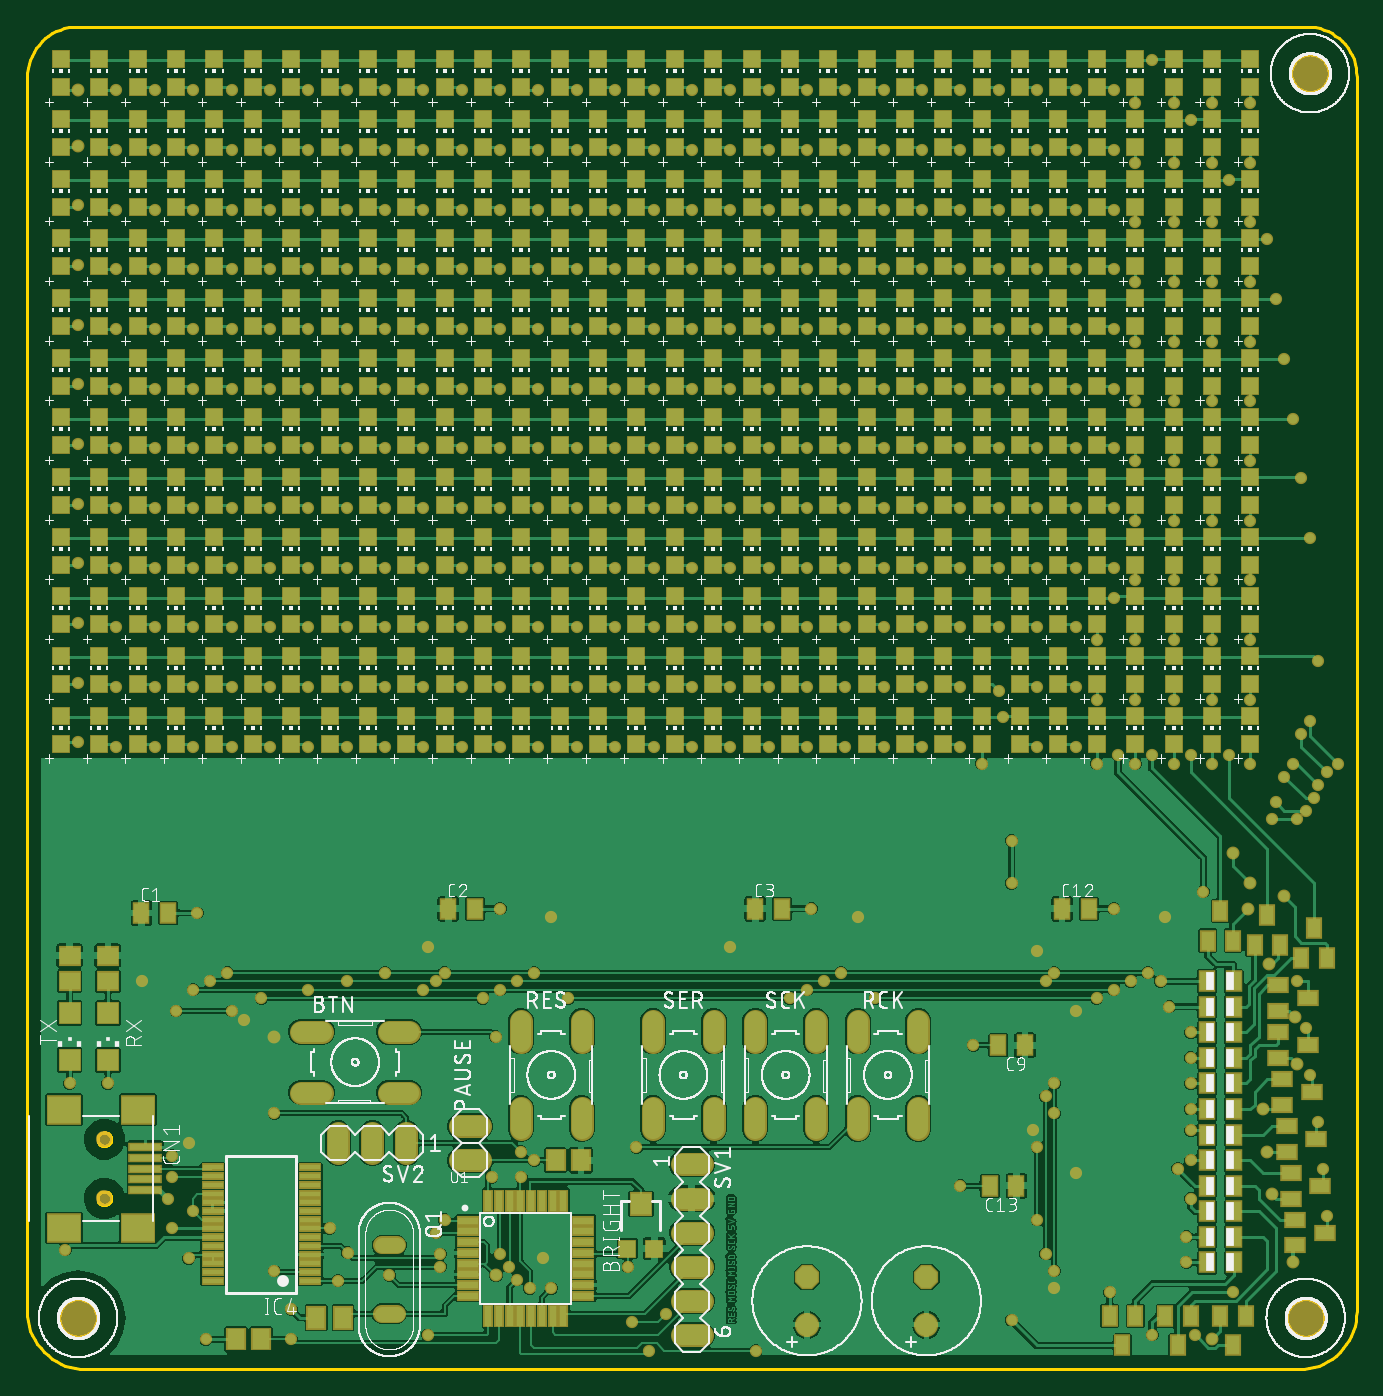
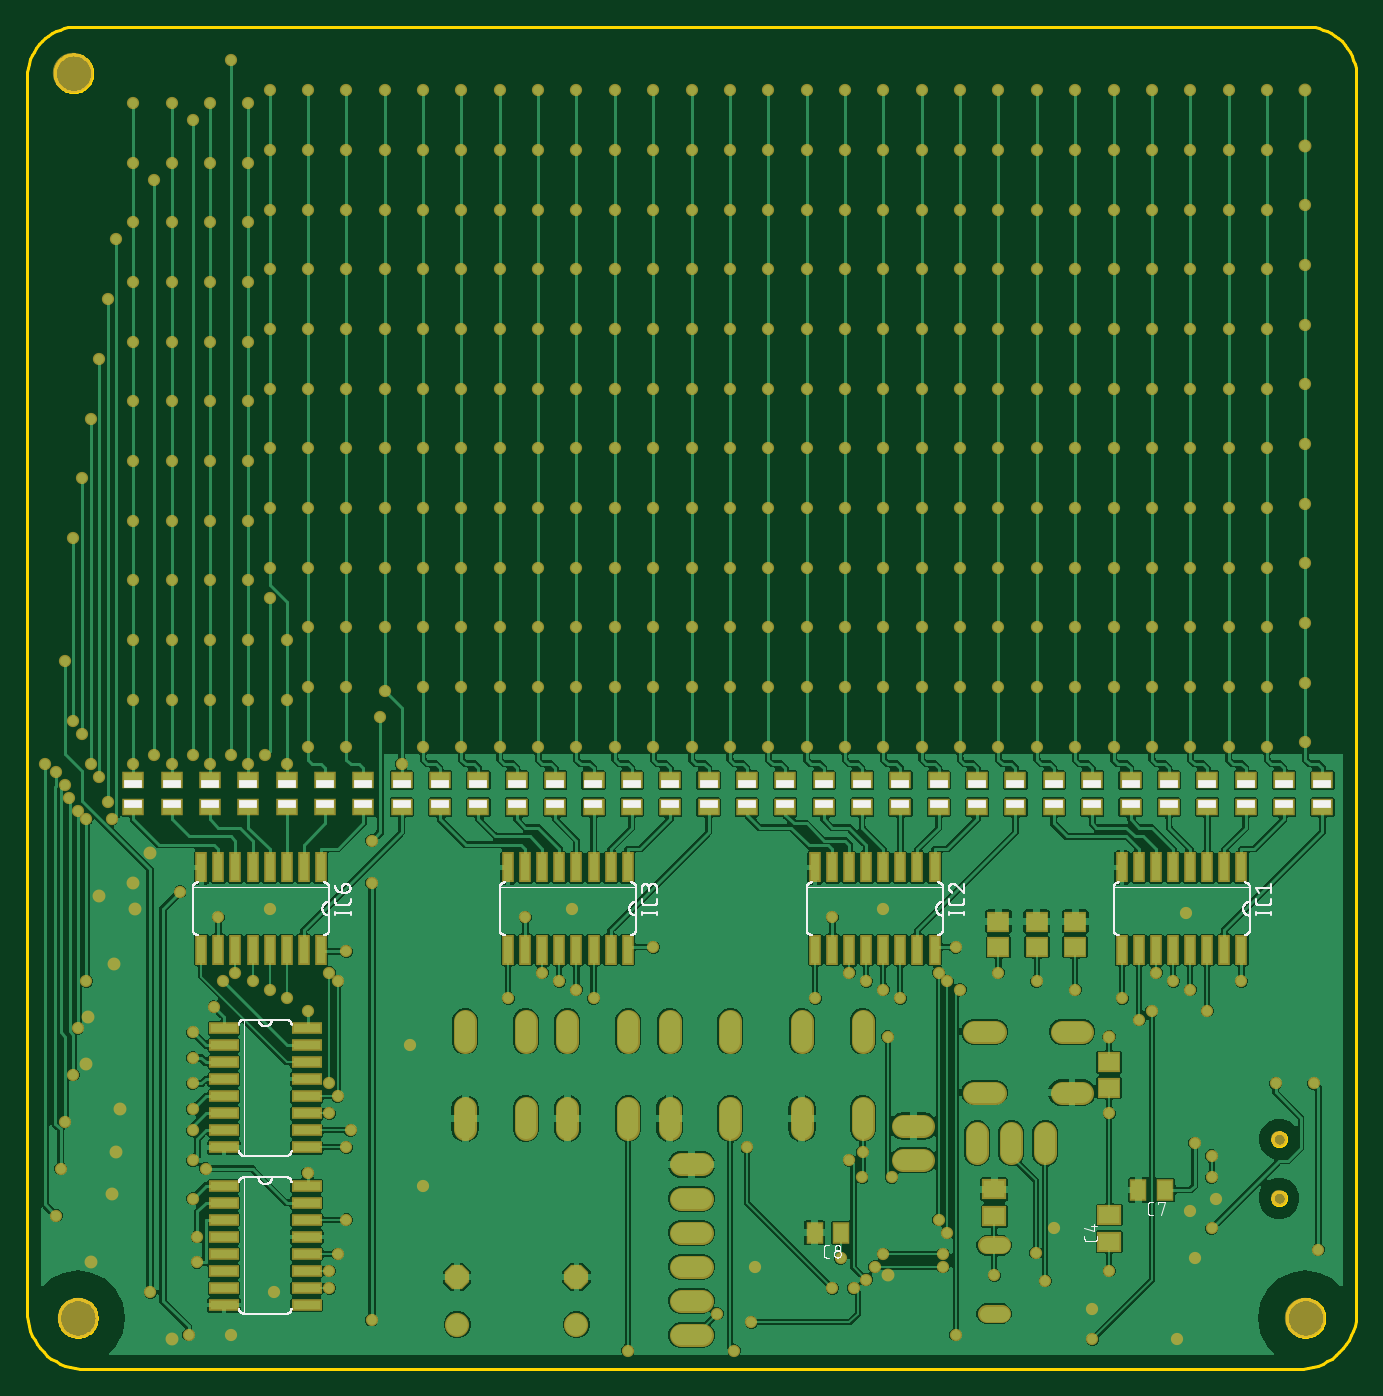
Circuit board: 9 layer files. Board 99.0 x 100.0 mm.
- bottom_copper: copper_bottom.gbr (483392 bytes)
- top_copper: copper_top.gbr (381943 bytes)
- outline: profile.gbr (8342 bytes)
- bottom_silk: silkscreen_bottom.gbr (64074 bytes)
- top_silk: silkscreen_top.gbr (238830 bytes)
- bottom_mask: soldermask_bottom.gbr (15667 bytes)
- top_mask: soldermask_top.gbr (30102 bytes)
- paste: solderpaste_bottom.gbr (3699 bytes)
- paste: solderpaste_top.gbr (18119 bytes)

=== bottom_copper: copper_bottom.gbr (483392 bytes, source omitted) ===
=== top_copper: copper_top.gbr (381943 bytes, source omitted) ===
=== outline: profile.gbr (8342 bytes, source omitted) ===
=== bottom_silk: silkscreen_bottom.gbr (64074 bytes, source omitted) ===
=== top_silk: silkscreen_top.gbr (238830 bytes, source omitted) ===
=== bottom_mask: soldermask_bottom.gbr (15667 bytes, source omitted) ===
=== top_mask: soldermask_top.gbr (30102 bytes, source omitted) ===
=== paste: solderpaste_bottom.gbr ===
G04 EAGLE Gerber RS-274X export*
G75*
%MOMM*%
%FSLAX34Y34*%
%LPD*%
%INSolderpaste Bottom*%
%IPPOS*%
%AMOC8*
5,1,8,0,0,1.08239X$1,22.5*%
G01*
%ADD10R,1.600000X1.300000*%
%ADD11R,1.100000X1.400000*%
%ADD12R,0.660400X2.032000*%
%ADD13R,2.032000X0.660400*%
%ADD14R,1.400000X1.100000*%
%ADD15R,1.500000X1.300000*%


D10*
X184150Y94775D03*
X184150Y114775D03*
X269875Y113825D03*
X269875Y133825D03*
D11*
X142400Y133350D03*
X162400Y133350D03*
X383700Y101600D03*
X403700Y101600D03*
D12*
X85725Y373634D03*
X85725Y312166D03*
X98425Y373634D03*
X111125Y373634D03*
X98425Y312166D03*
X111125Y312166D03*
X123825Y373634D03*
X123825Y312166D03*
X136525Y373634D03*
X136525Y312166D03*
X149225Y373634D03*
X161925Y373634D03*
X149225Y312166D03*
X161925Y312166D03*
X174625Y373634D03*
X174625Y312166D03*
X314325Y373634D03*
X314325Y312166D03*
X327025Y373634D03*
X339725Y373634D03*
X327025Y312166D03*
X339725Y312166D03*
X352425Y373634D03*
X352425Y312166D03*
X365125Y373634D03*
X365125Y312166D03*
X377825Y373634D03*
X390525Y373634D03*
X377825Y312166D03*
X390525Y312166D03*
X403225Y373634D03*
X403225Y312166D03*
X542925Y373634D03*
X542925Y312166D03*
X555625Y373634D03*
X568325Y373634D03*
X555625Y312166D03*
X568325Y312166D03*
X581025Y373634D03*
X581025Y312166D03*
X593725Y373634D03*
X593725Y312166D03*
X606425Y373634D03*
X619125Y373634D03*
X606425Y312166D03*
X619125Y312166D03*
X631825Y373634D03*
X631825Y312166D03*
D13*
X843534Y254000D03*
X782066Y254000D03*
X843534Y241300D03*
X843534Y228600D03*
X782066Y241300D03*
X782066Y228600D03*
X843534Y215900D03*
X782066Y215900D03*
X843534Y203200D03*
X782066Y203200D03*
X843534Y190500D03*
X843534Y177800D03*
X782066Y190500D03*
X782066Y177800D03*
X843534Y165100D03*
X782066Y165100D03*
D14*
X25400Y418625D03*
X25400Y438625D03*
X282575Y418625D03*
X282575Y438625D03*
X311150Y418625D03*
X311150Y438625D03*
X339725Y418625D03*
X339725Y438625D03*
X368300Y418625D03*
X368300Y438625D03*
X396875Y418625D03*
X396875Y438625D03*
X425450Y418625D03*
X425450Y438625D03*
X454025Y418625D03*
X454025Y438625D03*
X482600Y418625D03*
X482600Y438625D03*
X511175Y418625D03*
X511175Y438625D03*
X539750Y418625D03*
X539750Y438625D03*
X53975Y418625D03*
X53975Y438625D03*
X568325Y418625D03*
X568325Y438625D03*
X596900Y418625D03*
X596900Y438625D03*
X625475Y418625D03*
X625475Y438625D03*
X654050Y418625D03*
X654050Y438625D03*
X682625Y418625D03*
X682625Y438625D03*
D15*
X184150Y209575D03*
X184150Y228575D03*
D14*
X82550Y418625D03*
X82550Y438625D03*
X111125Y418625D03*
X111125Y438625D03*
D15*
X266700Y333350D03*
X266700Y314350D03*
X238125Y333350D03*
X238125Y314350D03*
X209550Y333350D03*
X209550Y314350D03*
D14*
X139700Y418625D03*
X139700Y438625D03*
X168275Y418625D03*
X168275Y438625D03*
X196850Y418625D03*
X196850Y438625D03*
X225425Y418625D03*
X225425Y438625D03*
X254000Y418625D03*
X254000Y438625D03*
D12*
X771525Y373634D03*
X771525Y312166D03*
X784225Y373634D03*
X796925Y373634D03*
X784225Y312166D03*
X796925Y312166D03*
X809625Y373634D03*
X809625Y312166D03*
X822325Y373634D03*
X822325Y312166D03*
X835025Y373634D03*
X847725Y373634D03*
X835025Y312166D03*
X847725Y312166D03*
X860425Y373634D03*
X860425Y312166D03*
D14*
X711200Y418625D03*
X711200Y438625D03*
X739775Y418625D03*
X739775Y438625D03*
X768350Y418625D03*
X768350Y438625D03*
X796925Y418625D03*
X796925Y438625D03*
X825500Y418625D03*
X825500Y438625D03*
X854075Y418625D03*
X854075Y438625D03*
X882650Y418625D03*
X882650Y438625D03*
X911225Y418625D03*
X911225Y438625D03*
D13*
X843534Y136525D03*
X782066Y136525D03*
X843534Y123825D03*
X843534Y111125D03*
X782066Y123825D03*
X782066Y111125D03*
X843534Y98425D03*
X782066Y98425D03*
X843534Y85725D03*
X782066Y85725D03*
X843534Y73025D03*
X843534Y60325D03*
X782066Y73025D03*
X782066Y60325D03*
X843534Y47625D03*
X782066Y47625D03*
M02*

=== paste: solderpaste_top.gbr (18119 bytes, source omitted) ===
